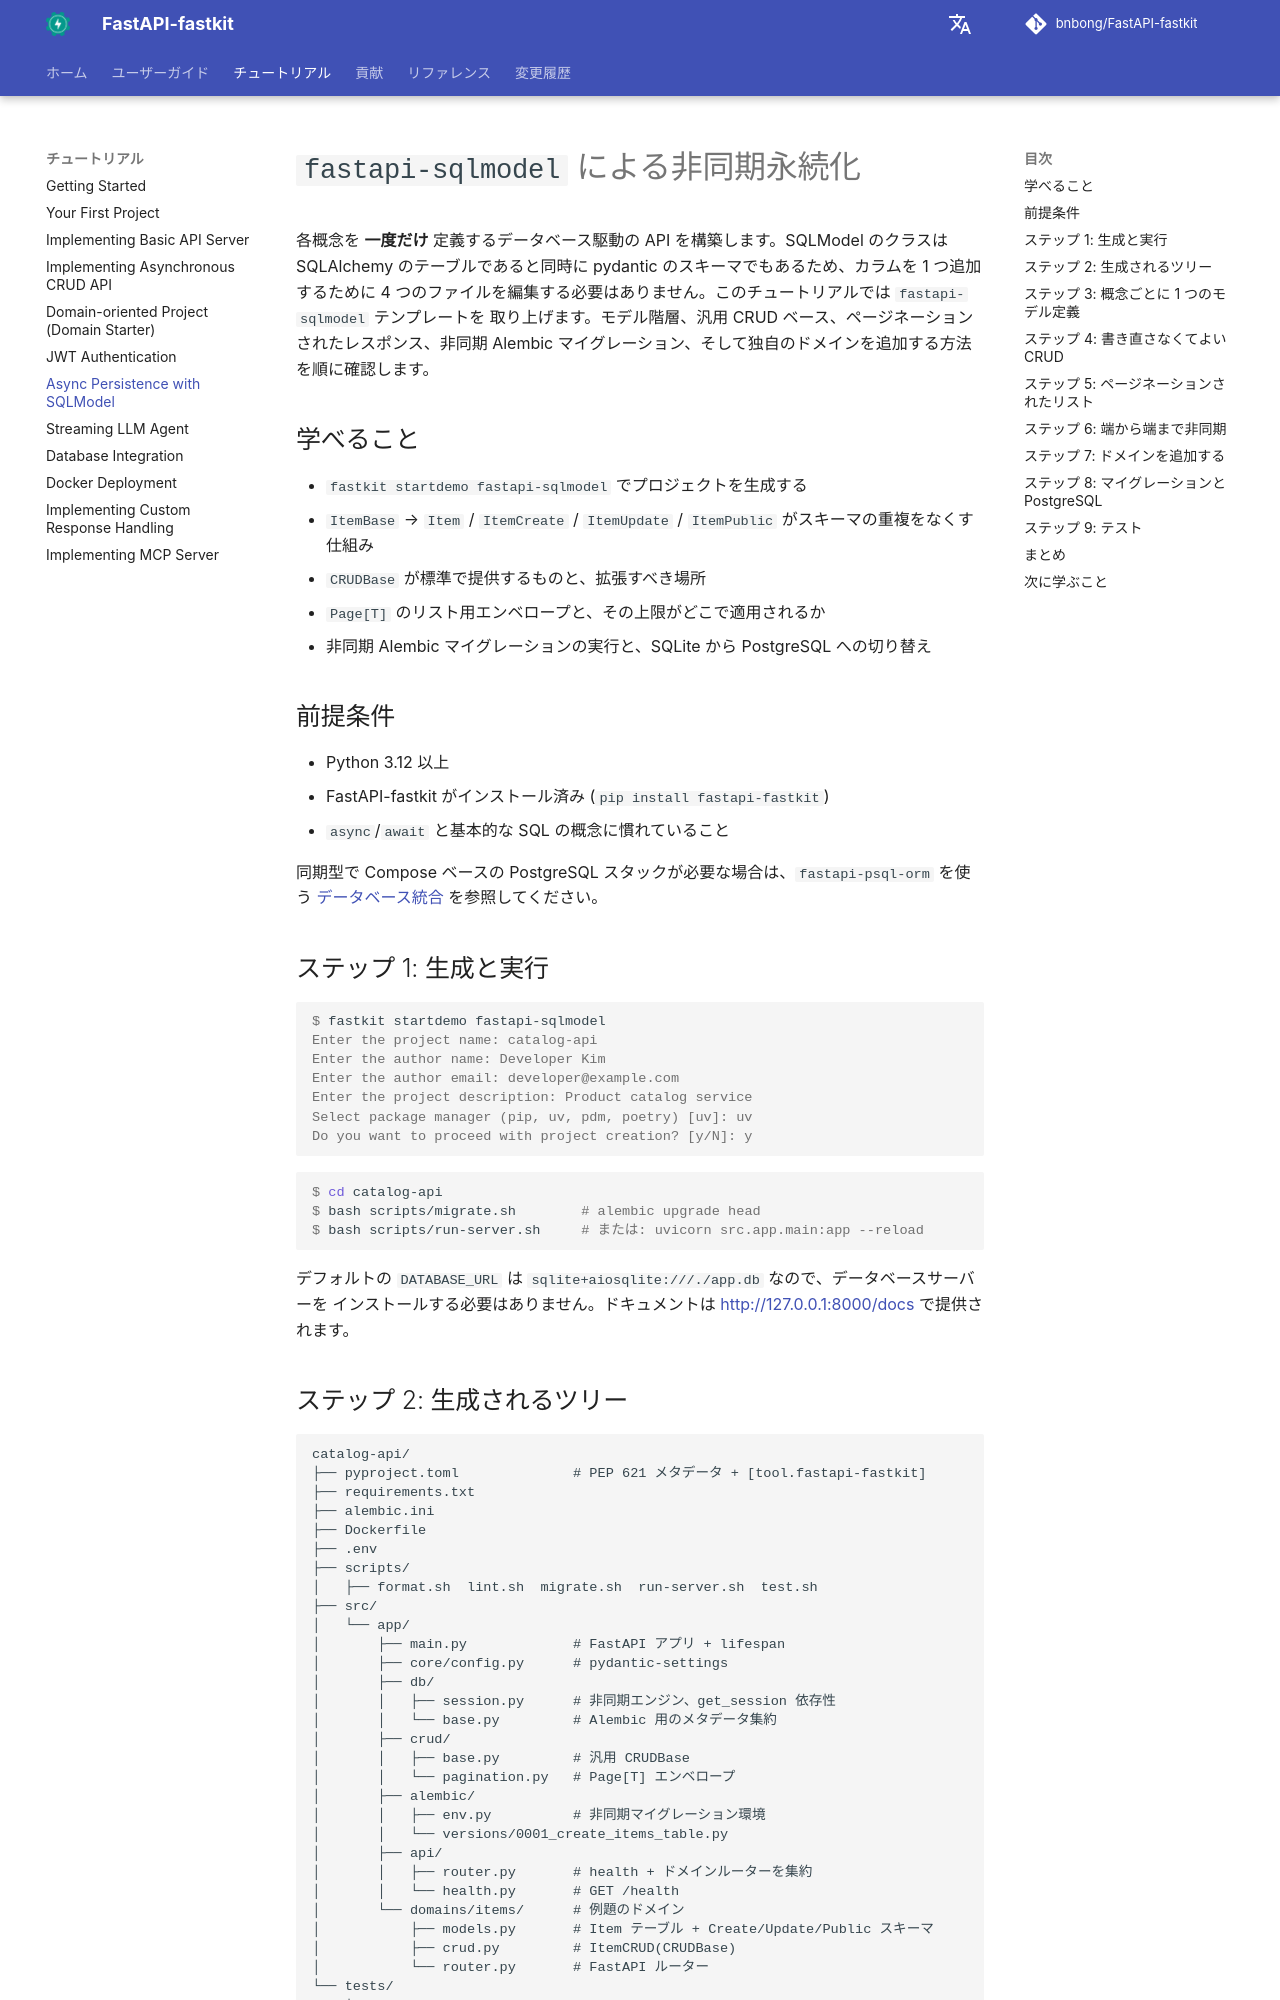

repository: bnbong/FastAPI-fastkit · page: ja/tutorial/sqlmodel/index.html · generator: mkdocs

# `fastapi-sqlmodel` による非同期永続化

各概念を **一度だけ** 定義するデータベース駆動の API を構築します。SQLModel のクラスは
SQLAlchemy のテーブルであると同時に pydantic のスキーマでもあるため、カラムを 1 つ追加するために
4 つのファイルを編集する必要はありません。このチュートリアルでは `fastapi-sqlmodel` テンプレートを
取り上げます。モデル階層、汎用 CRUD ベース、ページネーションされたレスポンス、非同期 Alembic
マイグレーション、そして独自のドメインを追加する方法を順に確認します。

## 学べること

- `fastkit startdemo fastapi-sqlmodel` でプロジェクトを生成する
- `ItemBase` → `Item` / `ItemCreate` / `ItemUpdate` / `ItemPublic` がスキーマの重複をなくす仕組み
- `CRUDBase` が標準で提供するものと、拡張すべき場所
- `Page[T]` のリスト用エンベロープと、その上限がどこで適用されるか
- 非同期 Alembic マイグレーションの実行と、SQLite から PostgreSQL への切り替え

## 前提条件

- Python 3.12 以上
- FastAPI-fastkit がインストール済み (`pip install fastapi-fastkit`)
- `async`/`await` と基本的な SQL の概念に慣れていること

同期型で Compose ベースの PostgreSQL スタックが必要な場合は、`fastapi-psql-orm` を使う
[データベース統合](database-integration.md) を参照してください。

## ステップ 1: 生成と実行

```console
$ fastkit startdemo fastapi-sqlmodel
Enter the project name: catalog-api
Enter the author name: Developer Kim
Enter the author email: developer@example.com
Enter the project description: Product catalog service
Select package manager (pip, uv, pdm, poetry) [uv]: uv
Do you want to proceed with project creation? [y/N]: y
```

```console
$ cd catalog-api
$ bash scripts/migrate.sh        # alembic upgrade head
$ bash scripts/run-server.sh     # または: uvicorn src.app.main:app --reload
```

デフォルトの `DATABASE_URL` は `sqlite+aiosqlite:///./app.db` なので、データベースサーバーを
インストールする必要はありません。ドキュメントは <http://127.0.0.1:8000/docs> で提供されます。
